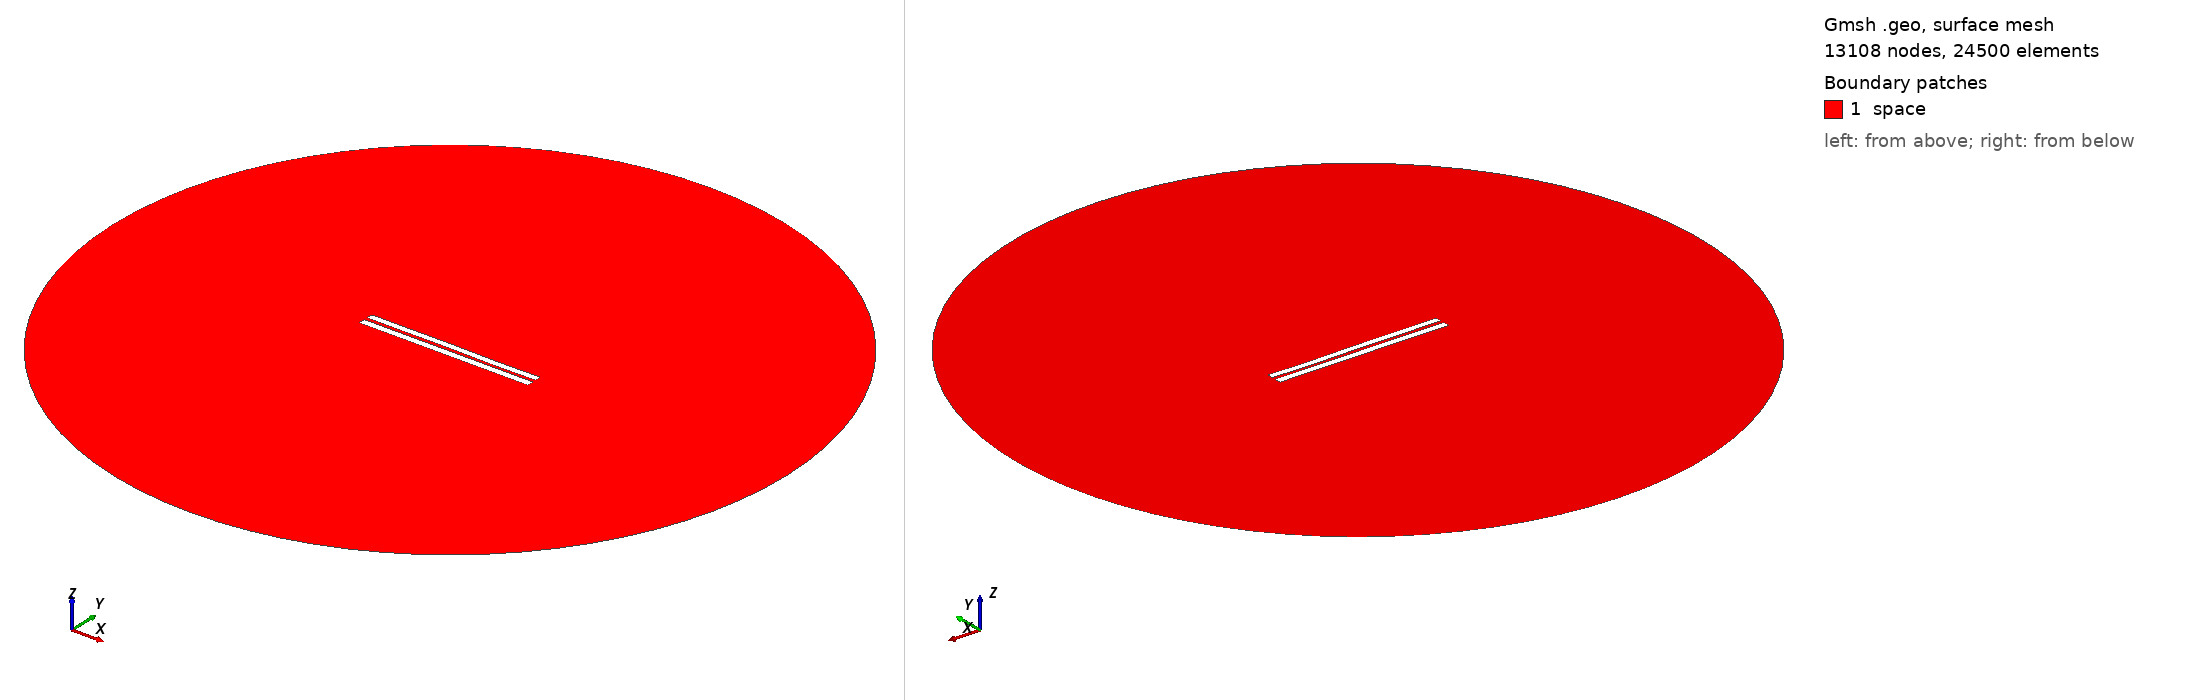

Gmsh geometry script, surface-meshed: 13108 nodes, 24500 surface elements. Boundary patches (legend numbers): 1 space. Left view from above one corner, right view from below the opposite corner. Legend entries are the model's physical surfaces. The drawing asked Gmsh for element sizes between 1% and 20% of the model's largest extent; the script's own settings can give other sizes.

=== 4442.geo (drawn) ===
//---------------------------------------
// Geometry kernel
//---------------------------------------

SetFactory("OpenCASCADE");



//---------------------------------------
// Parameters of the geometry
//---------------------------------------

// Overetch of the upper plate
overetch = 0.125;

// Distance between the plates
distance = 2.0;

// Discretization over the x axis (for the deformation)
nx = 50; 

// Length of the plate
L = 100 - overetch; 

// Number of modes
n = 4; 

// 1st mode coefficient
coeff(1) = -0.15;
beta(1) = 0.596864 * 3.1415926535 / L;

// 2nd mode coefficient
coeff(2) = 0.0;
beta(2) = 1.49418 * 3.1415926535 / L;

// 3rd mode coefficient
coeff(3) = 0.07499999999999998;
beta(3) = 2.50025 * 3.1415926535 / L;

// 4th mode coefficient
coeff(4) = -0.075;
beta(4) = 3.49999 * 3.1415926535 / L;



//---------------------------------------
// Upper plate (deformed rectangle)
//---------------------------------------

// Coordiantes of the upper plate
xmin = -50;
xmax = 50 - overetch;

// Height of the upper plate
yheight = 4 - 2 * overetch;

// Indexes of the points
UpperID[] = {};
LowerID[] = {};
LeftID[] = {};
RightID[] = {};

// Point index
p = 1;

// Horizontal edges
For i In {1:nx}
    x = xmin + (i-1)*(xmax - xmin)/(nx-1);

    y_bottom = distance / 2 + overetch;
    For j In {1:n}
        C = (Cosh(beta(j)*L) + Cos(beta(j)*L)) / (Sinh(beta(j)*L) + Sin(beta(j)*L));
        y_bottom  = y_bottom + coeff(j) * (Cosh(beta(j)*(x+50)) - Cos(beta(j)*(x+50)) - C * (Sinh(beta(j)*(x+50)) - Sin(beta(j)*(x+50))));
    EndFor

    y_top = y_bottom + yheight;

    Point(p) = {x, y_top, 0, 1.0};
    UpperID[i] = p;
    p = p + 1;

    Point(p) = {x, y_bottom, 0, 1.0};
    LowerID[i] = p;
    p = p + 1;
EndFor

// Create point lists
UpperPts[] = {}; LowerPts[] = {};
For i In {1:nx}
  UpperPts[] += {UpperID[i]};
  LowerPts[] += {LowerID[i]};
EndFor

// Build splines
Spline(1) = {UpperPts[]};
Spline(2) = {LowerPts[]};
Line(3) = {LowerPts[nx-1], UpperPts[nx-1]};
Line(4) = {LowerPts[0], UpperPts[0]};

// Build the plane surface
Curve Loop(1) = {2, 3, -1, -4};
Plane Surface(1) = {1};



//---------------------------------------
// Lower plate (rectangle)
//---------------------------------------

// Vertices
Point(1001) = {-50, -1, 0, 1.0};
Point(1002) = { 50, -1, 0, 1.0};
Point(1003) = { 50,  -5, 0, 1.0};
Point(1004) = {-50,  -5, 0, 1.0};

// Edges
Line(5) = {1001, 1002};
Line(6) = {1002, 1003};
Line(7) = {1003, 1004};
Line(8) = {1004, 1001};

// Plane surface
Line Loop(2) = {5, 6, 7, 8};
Plane Surface(2) = {2}; 



//---------------------------------------
// Outer (fictious) boundary
//---------------------------------------

// Points
Point(1005) = {0, 0, 0};       // Center
Point(1006) = {200, 0, 0};     // Start point
Point(1007) = {0, 200, 0};     // 90 degrees
Point(1008) = {-200, 0, 0};    // 180 degrees
Point(1009) = {0, -200, 0};    // 270 degrees

// Circle arcs (each needs start, center, end)
Circle(9) = {1006, 1005, 1007};
Circle(10) = {1007, 1005, 1008};
Circle(11) = {1008, 1005, 1009};
Circle(12) = {1009, 1005, 1006};

// Plane surface for the entire domain
Curve Loop(3) = {9, 10, 11, 12};
Surface(3) = {3};

// Subtract the plates from the whole domain to obtain the actual domain where we want to solve the equations
BooleanDifference{ Surface{3}; Delete; }{ Surface{1}; Surface{2}; Delete; }




//---------------------------------------
// Transfinite Lines/Curves
//---------------------------------------

// Set the number of points on the boundaries
r = 7;

// Plates
Transfinite Curve {1, 2} = 50*r Using Progression 1;
Transfinite Curve {3, 4} = 2*r Using Progression 1;
Transfinite Line {5, 7} = 50*r Using Progression 1;
Transfinite Line {6, 8} = 2*r Using Progression 1;

// Outer boundary
Transfinite Line {9, 10, 11, 12} = 20 Using Progression 1;



//---------------------------------------
// Physical groups
//---------------------------------------                

// Physical curves (boundaries)
Physical Line("force_segment", 10) = {2};
Physical Line("upper_plate", 11) = {1, 3, 4};
Physical Line("lower_plate", 12) = {5, 6, 7, 8};
Physical Line("boundary", 20) = {9, 10, 11, 12};

// Physical Surfaces
Physical Surface("space", 30) = {3};



//---------------------------------------
// 6. Generate the Mesh
//---------------------------------------

// 2D mesh generation
Mesh 2;
